Run: headless pygame with SDL's dummy video driver; simulated clock (each Clock.tick advances the game by its frame time, no real sleeping); random seed 0; keys injected as events and as key.get_pressed() state; no mouse input.
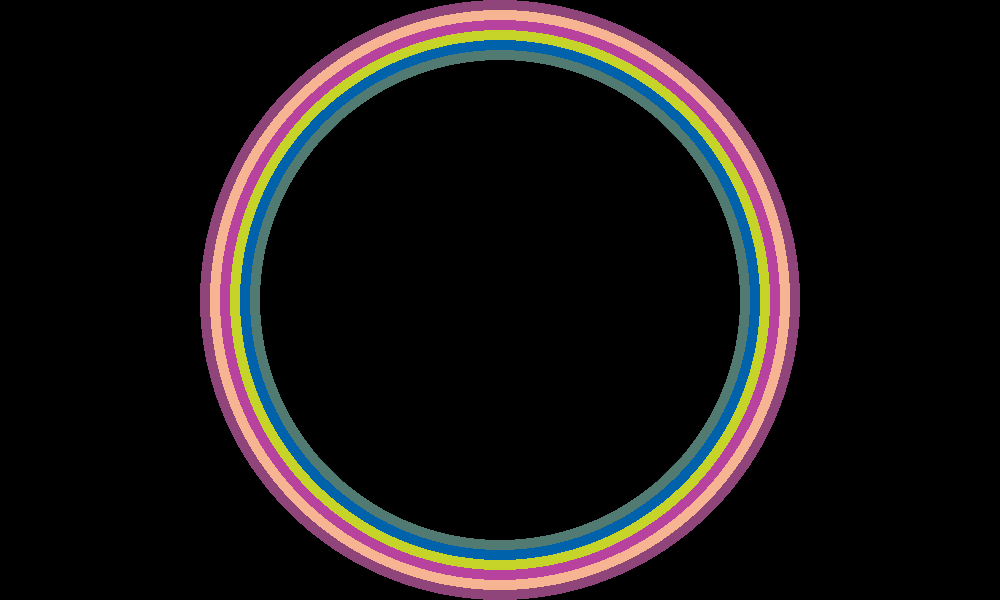
Frame 1 of 4 · flips 1–60 · no input
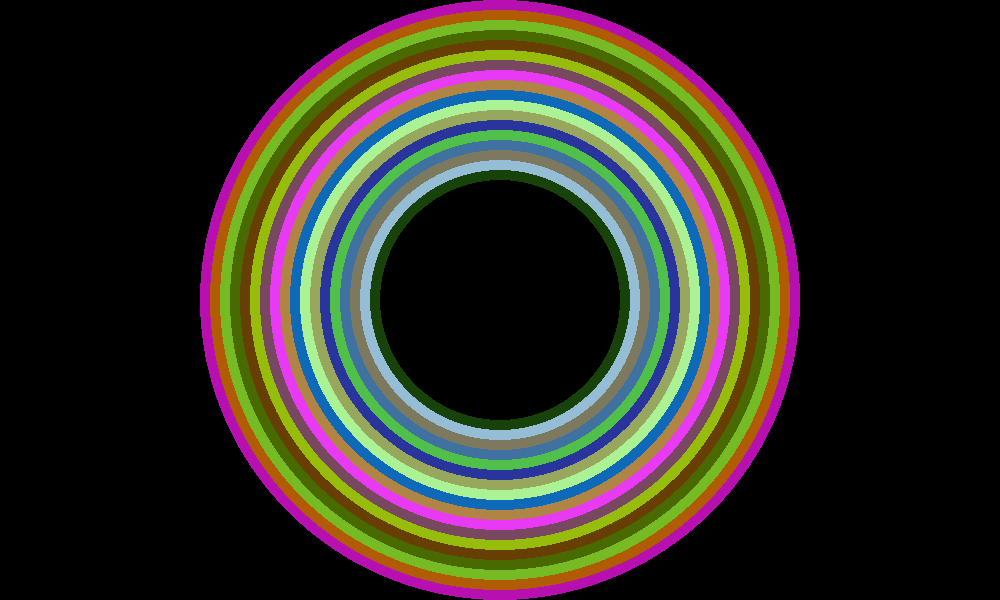
Frame 2 of 4 · flips 61–180 · tapped SPACE, RETURN · held RIGHT (→), D
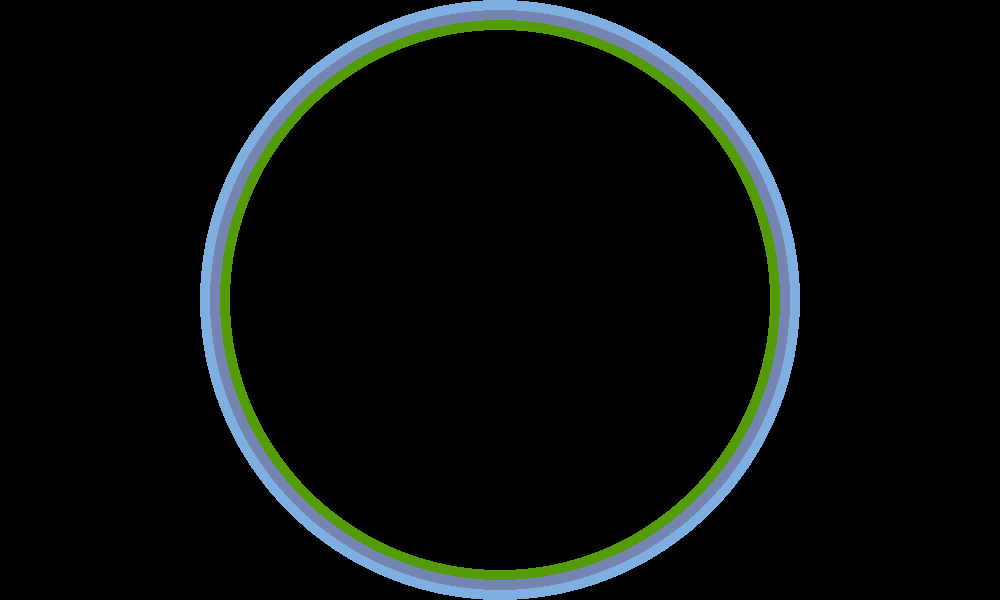
Frame 3 of 4 · flips 181–300 · held DOWN (↓), S
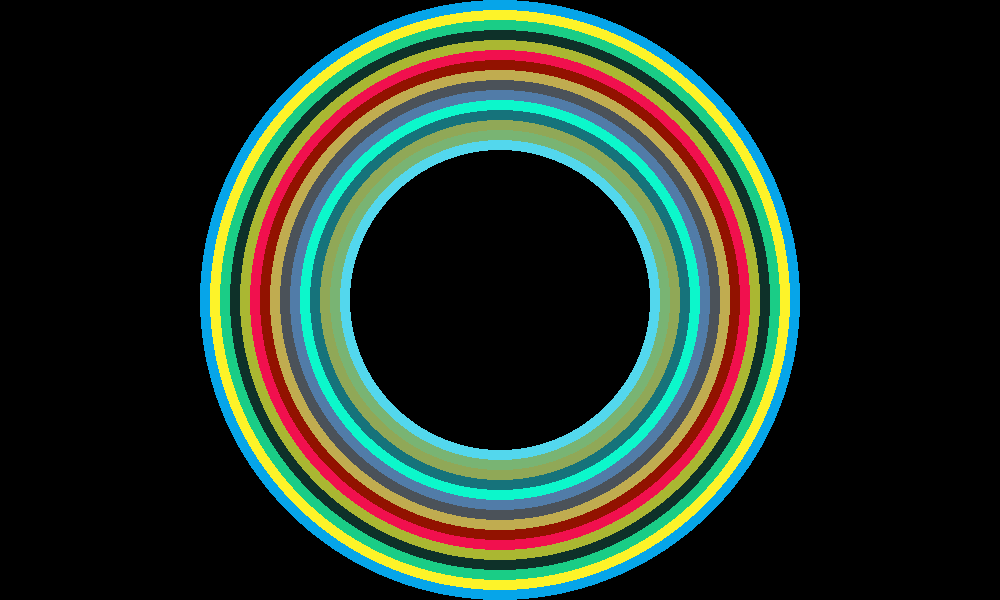
Frame 4 of 4 · flips 301–420 · held LEFT (←), A, UP (↑), W

The pygame program that drew these frames:

import pygame
import random
screen = pygame.display.set_mode((1000, 600))

running = True
while running:
    for event in pygame.event.get():
        if event.type == pygame.QUIT:
            running = False
    for i in range(300, 30, -10):
        a = random.randint(0, 255)
        b = random.randint(0, 255)
        c = random.randint(0, 255)
        pygame.draw.circle(screen, (a, b, c), (500, 300), i)
        pygame.draw.circle(screen, (0, 0, 0), (500, 300), i-10)
        pygame.display.update()
pygame.quit()
